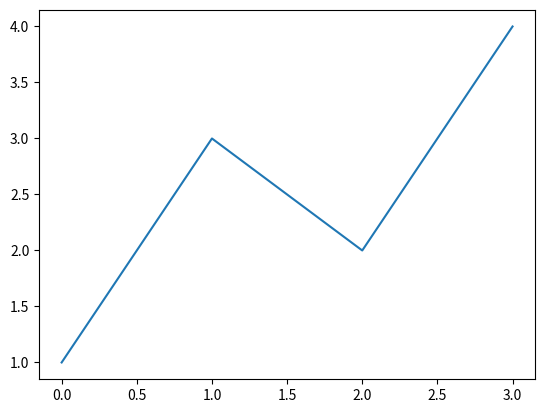

Generate this figure with matplotlib:
import matplotlib.pyplot as plt


def main():
    plt.plot([1, 3, 2, 4])
    plt.show()
    print("===============================================================")

    # варіант 23
    # TASK 1
    # 2d график функції
    # Y(x) = (x ^ 3) * cos(x^2),  x=[-2...2]

    # TASK 2
    # гистограма частоти появи літер у тексті та зберегти у файл

    # TASK 3
    # гістограма частоти появи речень, зберегти у файл
    # кількість звичайних речень
    # кількість питальних речень
    # кількість окличних речень
    # кількість речень, що закінчуються трикрапкою

if __name__ == '__main__':
    main()